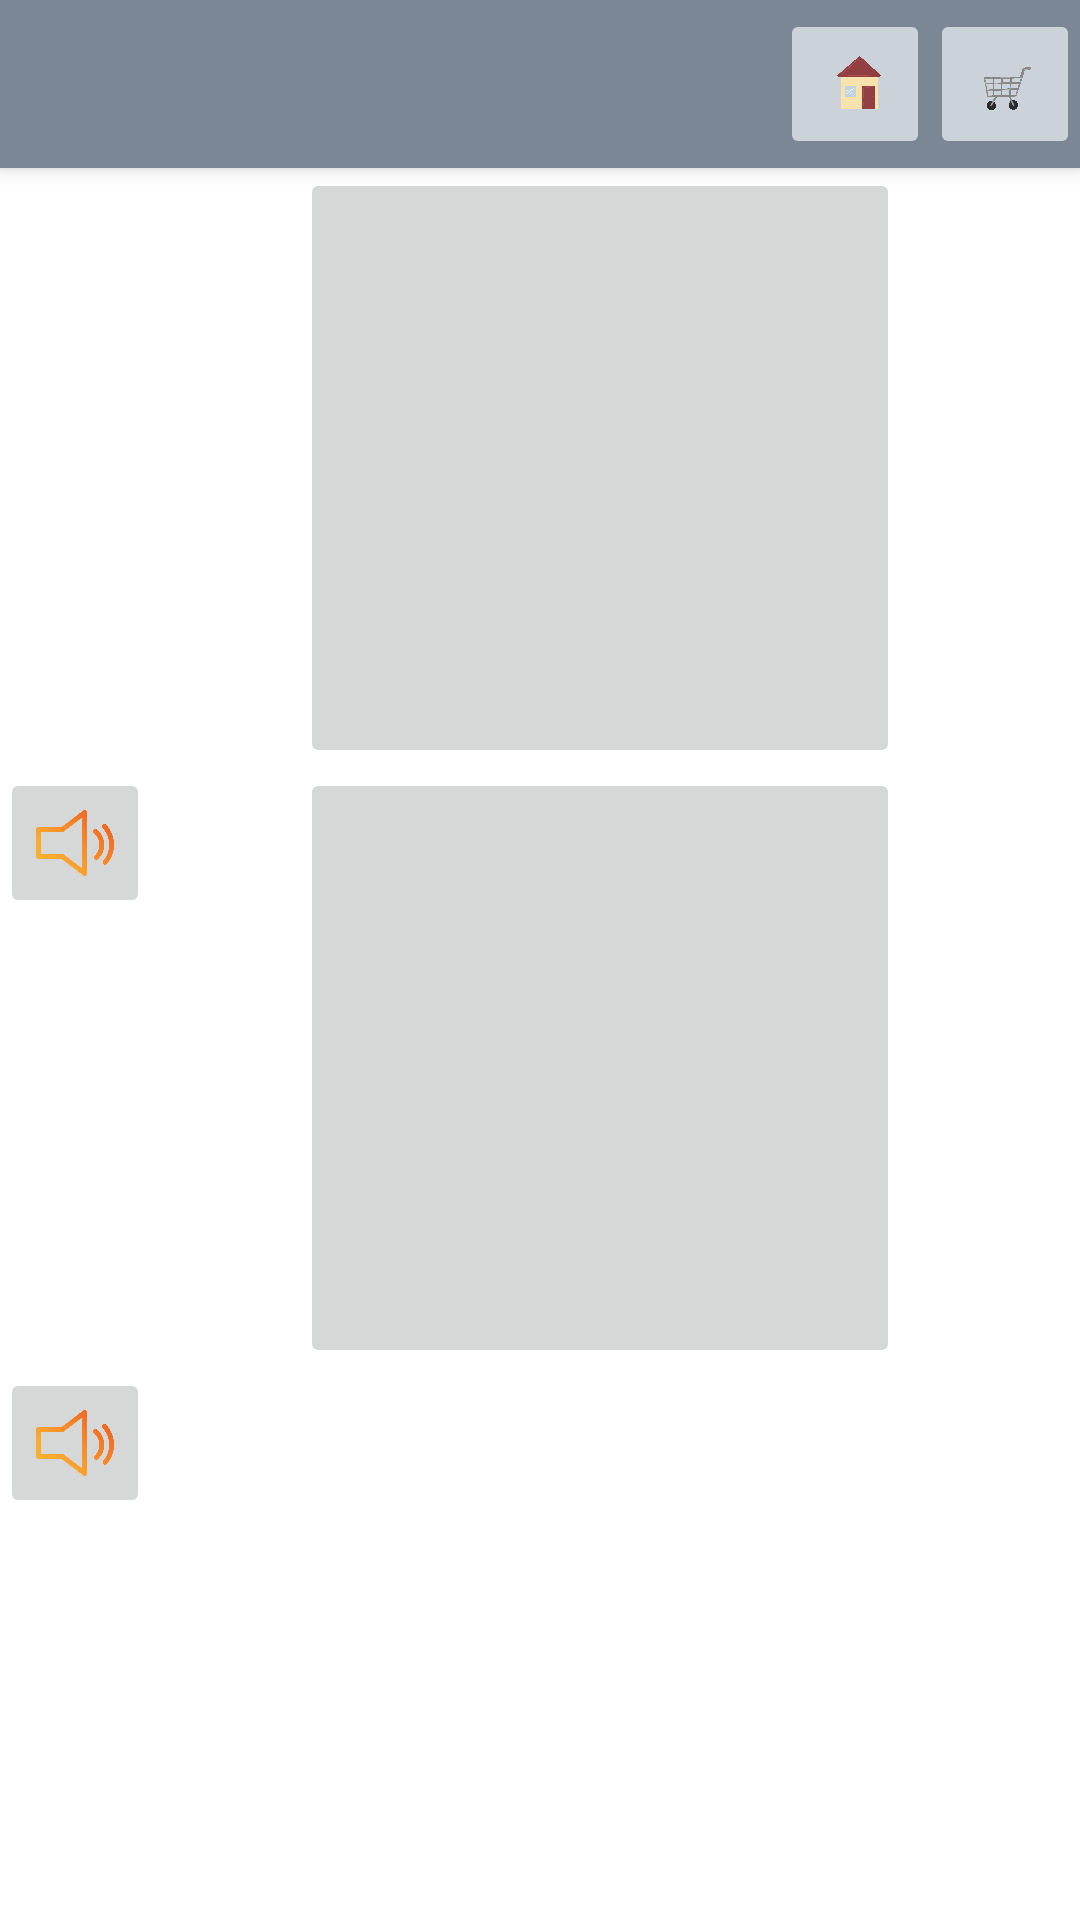

Here is an Android app screen rendered from its layout file. Give the layout XML and the strings, colors and styles it references.
<!-- AndroidManifest.xml: application theme Theme.EP_SJPP_Prototyp -->
<!-- res/layout/activity_wasser.xml -->
<?xml version="1.0" encoding="utf-8"?>
<RelativeLayout xmlns:android="http://schemas.android.com/apk/res/android"
    xmlns:app="http://schemas.android.com/apk/res-auto"
    xmlns:tools="http://schemas.android.com/tools"
    android:id="@+id/LinearViewWasser"
    android:layout_width="match_parent"
    android:layout_height="match_parent"
    android:orientation="vertical"
    tools:context=".WasserActivity"
    tools:ignore="ExtraText">

        android:id="@+id/RelativesLayoutWasser"
        android:layout_width="match_parent"
        android:layout_height="wrap_content"
        android:orientation="vertical">


        <include
            android:id="@+id/toolbarMAIN"
            layout="@layout/toolbar"
            app:layout_constraintEnd_toEndOf="parent"
            app:layout_constraintStart_toStartOf="parent"
            app:layout_constraintTop_toTopOf="parent" />

        <ImageButton
            android:id="@+id/imageButtonSprudel"
            android:layout_width="200dp"
            android:layout_height="200dp"
            android:layout_marginStart="100dp"
            android:contentDescription="@string/Sprudel"
            android:scaleType="fitCenter"
            android:layout_below="@id/toolbarMAIN"
            tools:srcCompat="@tools:sample/avatars" />

        <ImageButton
            android:id="@+id/imageButtonSoundSprudelWasser"
            android:layout_width="50dp"
            android:layout_height="50dp"
            android:scaleType="fitCenter"
            android:layout_below="@id/imageButtonSprudel"
            app:srcCompat="@drawable/klang" />

        <ImageButton
            android:id="@+id/imageButtonStill"
            android:layout_width="200dp"
            android:layout_height="200dp"
            android:layout_marginStart="100dp"
            android:contentDescription="@string/Still"
            android:scaleType="fitCenter"
            android:layout_below="@id/imageButtonSprudel"
            tools:srcCompat="@tools:sample/avatars" />

        <ImageButton
            android:id="@+id/imageButtonSoundStillesWasser"
            android:layout_width="50dp"
            android:layout_height="50dp"
            android:scaleType="fitCenter"
            android:layout_below="@id/imageButtonStill"
            app:srcCompat="@drawable/klang" />


</RelativeLayout>
<!-- res/layout/toolbar.xml (included above) -->
<?xml version="1.0" encoding="utf-8"?>
<androidx.appcompat.widget.Toolbar xmlns:android="http://schemas.android.com/apk/res/android"
    xmlns:app="http://schemas.android.com/apk/res-auto"
    android:id="@+id/toolbarMAIN"
    android:layout_width="match_parent"
    android:layout_height="wrap_content"
    android:background="@color/g400"
    android:elevation="4dp"
    android:theme="@style/ThemeOverlay.AppCompat.Dark.ActionBar"
    app:popupTheme="@style/ThemeOverlay.AppCompat.Light"
    >

    <TextView
        android:id="@+id/TVToolbar"
        android:layout_width="wrap_content"
        android:layout_height="wrap_content"
        android:textColor="@color/g900"
        android:textAllCaps="true"
        android:textSize="15dp"
        android:textStyle="bold"/>


    <ImageButton
        android:id="@+id/imageButtonWarenkorb"
        android:layout_width="50dp"
        android:layout_height="50dp"
        android:scaleType="fitCenter"
        android:layout_gravity="right"
        android:backgroundTint="@color/g200"
        app:srcCompat="@drawable/warenkorb"/>


    <ImageButton
        android:id="@+id/imageButtonHome"
        android:layout_width="50dp"
        android:layout_height="50dp"
        android:layout_gravity="right"
        android:scaleType="fitCenter"
        android:backgroundTint="@color/g200"
        app:srcCompat="@drawable/home"/>


</androidx.appcompat.widget.Toolbar>
<!-- resources referenced by this layout -->
<resources>
  <color name="g200">#CBD2D9</color>
  <color name="g400">#7B8794</color>
  <color name="g900">#1F2933</color>
  <!-- drawable home: png bitmap (drawable-v24, 89710 bytes) -->
  <!-- drawable klang: png bitmap (drawable, 23393 bytes) -->
  <!-- drawable warenkorb: png bitmap (drawable-v24, 152409 bytes) -->
  <string name="Sprudel">Sprudelwasser</string>
  <string name="Still">stilles Wasser</string>
  <style name="Theme.EP_SJPP_Prototyp" parent="Theme.MaterialComponents.DayNight.NoActionBar">
          
          <item name="colorPrimary">@color/g300</item>
          <item name="colorPrimaryVariant">@color/g500</item>
          <item name="colorOnPrimary">@color/white</item>
          
          <item name="colorSecondary">@color/g300</item>
          <item name="colorSecondaryVariant">@color/g500</item>
          <item name="colorOnSecondary">@color/black</item>
          
          <item name="android:statusBarColor" tools:targetApi="l">?attr/colorPrimaryVariant</item>
          
      </style>
  <color name="g300">#9AA5B1</color>
  <color name="g500">#616E7C</color>
  <color name="white">#FFFFFFFF</color>
  <color name="black">#FF000000</color>
</resources>
